pico-8 play session: hold → + tap 🅾

[t = 1 s] hold → ~1s, tap 🅾 ~2×
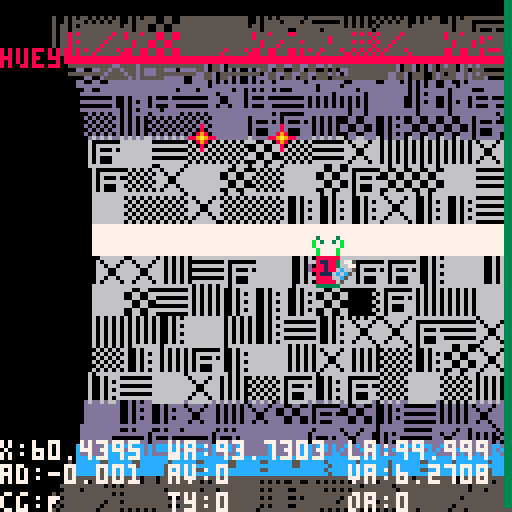
[t = 2 s] hold → ~2s, tap 🅾 ~4×
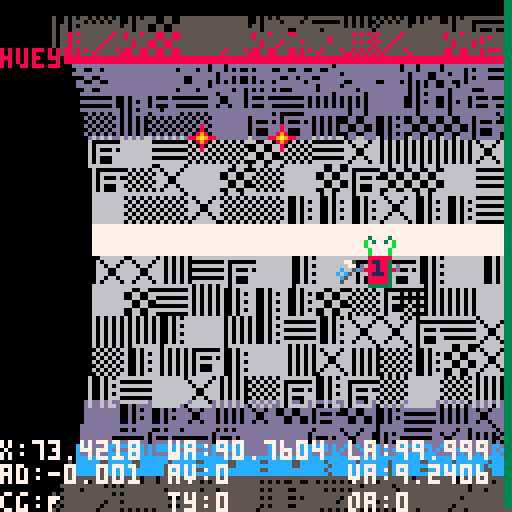
[t = 4 s] hold → ~4s, tap 🅾 ~7×
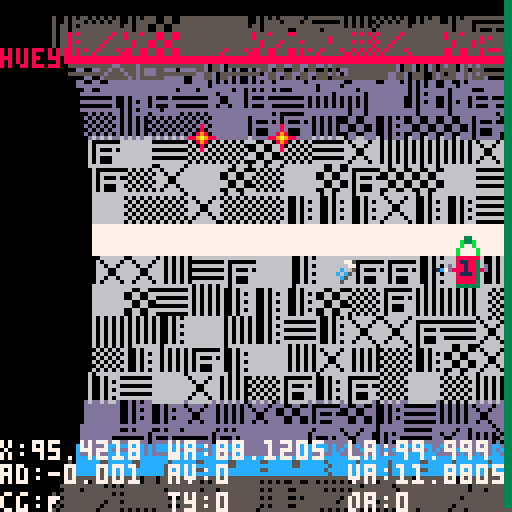
[t = 6 s] hold → ~6s, tap 🅾 ~10×
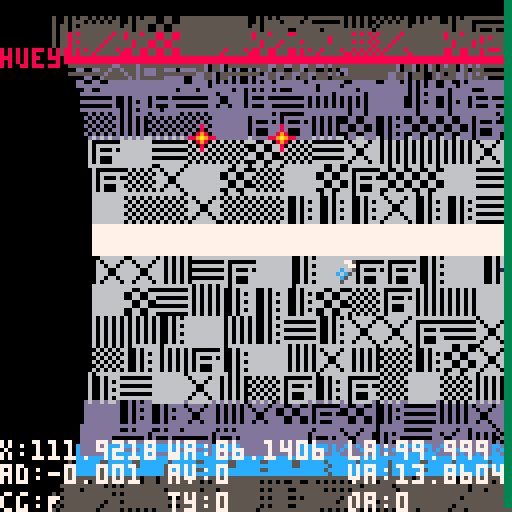
[t = 8 s] hold → ~8s, tap 🅾 ~14×
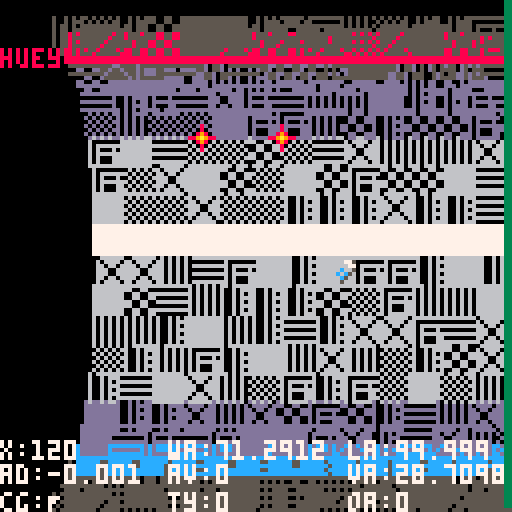

pico-8 cartridge
version 10
__lua__
-- vim: set ft=lua ts=1 sw=1 noet:
--current game state
state=nil
--table of all game states
states={}
--default states
states.splash={}
states.briefing={}
states.play={}
states.summary={}
states.gameover={}
-- all activities
activity={}
activity.mining={}
activity.collection={}
activity.rescue={}
activity.piracy={}
activity.fuelratting={}
-- legacy
activities={}
--hack
--global event timer
objtimer=0
--limpet list
limpets={}
current_limpet=0
names={"huey","dewey","louie","david","mike","sandy","adam","eddie","steve","ed","bo","zac","dale","groucho","chico","zeppo","harpo","alvin","simon","theodore","curly","larry","moe","barry","robin","maurice","andrea","caroline","sharon","jim","francis","joey","david","kim"}
limpet_colors={{8,3},{9,4},{10,4},{12,1},{14,2},{11,3},{13,5},{7,5}}
--mission status
mission={}
mission_number=0

function states.splash:init()
	dead_this_game={}
	self.next_state="briefing"
	self:init_activities_missions()
	current_limpet=1
end

function states.splash:draw()
	cls()
	local pc=9
	draw_ui_frame()
	camera(-8,-8)
	print("limpet control",28,0,pc)
	--print("--------------",0,6,pc)
	print("collect cargo",4,12,pc)
	print("rescue spacemen",4,18,pc)
	print("refuel stranded",4,24,pc)
	print("pirate traders",4,30,pc)

	print("drop when bay is blue",4,42,pc)
	print("avoid laser",4,48,pc)

	print("���� to control thrust",4,60,pc)
	print("� (z key) to grab",4,66,pc)

	print("get correct item to refuel",4,78,pc)
	print("complete mission to restock",4,84,pc)
	print("(c)	3303 sYNpLEASURE ents.",4,104,pc)
	camera()
end

function states.splash:update()
	if(btnp(4) or btnp(5)) then update_state() end
end

function states.splash:init_activities_missions()
	mission_number=0 -- starts with 0
	activity.mining={
			name="mining",
			verb="mine",
			description={"grab required minerals ","","drop in scoop","","avoid mining laser"},
			material=0,
			scooprect={57,101,71,111}, -- aabb rect coords
			objects={16,17,18,19,20,21},
			missions={{{16,1,1}},{{18,2,1},{20,2,1}},{{21,3,1},{18,2,1},{19,1,1}}},
			init=function(state)
			end,
			draw_bg=function(state)
				-- asteroid
				circfill(64,-64,80,5)
				for i in all(state.burn_decals) do
					palt(0,false)
					palt(5,true)
					spr(24,i.x,i.y)
					palt()
				end

				camera(state.foffx,state.foffy)
				-- mining laser
				if(state:laser_on()) then
					local lcolor = 2
					if(flr(objtimer)%2==0)then
						lcolor = 14
					end
					line(state.lorigx,state.lorigy,state.laserx,state.lasery,lcolor)
				end
				camera()
			end,
			draw_hud=function(state)
				-- laser indicator
				-- TODO rethink
				--if (state.laser>0)then
				--	line(state.lorigx,126,state.lorigx,117+(state.laser/(state.laserson*30))*10,12)
				--else
				--	line(state.lorigx,126,state.lorigx,117-(state.laser/(state.lasersoff*30))*10,2)
				--end
			end,
			spawn_objects=function(state)
				if(state:laser_on())then
					if(objtimer % (20+flr(rnd(5)-2.5)) == 0)then
						obj = spawn_object(state,state.laserx,state.lasery,rnd(1)-0.5,rnd(1)+0.2,mission.objects[flr(rnd(#mission.objects))+1],30*8,0,true)
						add(state.burn_decals,{x=state.laserx-4,y=state.lasery-4,ttl=15})
						state:make_explosion(obj,obj.vx,obj.vy)
						sfx(7)
					end
				end
			end,
			envt_update=function(state)
				update_laser(state)
			end,
			envt_damage=function(state)
				do_laser_check(state)
			end,
			check_fail=function(state)
			end
			}
	activity.collection={
			name="collection",
			verb="collect",
			description={"collect asteroids","","required shown at top left","","drop them in scoop"},
			material=1,
			scooprect={57,101,71,111},
			objects={26,27,28,29,30,31},
			missions={{{26,1,2}},{{27,2,3},{28,2,3}},{{29,3,3}}},
			init=function(state)
				--init_static_objects(state)
			end,
			draw_bg=function(state)
			end,
			draw_hud=function(state)
			end,
			spawn_objects=function(state)
			end,
			envt_update=function(state)
			end,
			envt_damage=function(state)
			end,
			check_fail=function(state)
			end
	}
	activity.rescue={
			name="rescue",
			verb="rescue",
			description={"rescue lost humans","","drop them in scoop"},
			material=2,
			scooprect={57,101,71,111},
			objects={36},
			missions={{{36,1,3}},{{36,2,3}},{{36,3,3}}},
			init=function(state)
				init_static_objects(state,true)
			end,
			draw_bg=function(state)
				-- type-6 hull
				map(8,0,32,0,8,2)
				palt(0,false)
				palt(5,true)
				spr(24,48,0)
				spr(24,76,-2,1,1,true)
				palt()
			end,
			draw_hud=function(state)
			end,
			spawn_objects=function(state)
			end,
			envt_update=function(state)
				--wreck sparks
				local interval=((5+flr(rnd(3)-1.5))*3)
				if(objtimer%interval==0)then
					state:make_explosion({x=rnd(64)+32,y=rnd(16),material=0},0,0)
				end
			end,
			envt_damage=function(state)
				do_laser_check(state)
			end,
			check_fail=function(state)
				-- TODO fixme
				--return not state:critical_objects_present()
				return false
			end
	}
	activity.fuelratting={
			name="fuelratting",
			verb="refuel",
			description={"collect fuel bubbles","","refuel stranded trader"},
			material=0,
			scooprect={46,17,58,25},
			objects={35},
			missions={{{35,1,1}},{{35,2,1}},{{35,3,1}}},
			init=function(state)
			end,
			draw_bg=function(state)
				draw_hauler()
			end,
			draw_hud=function(state)
				rect(24,16-state.oxygen/20*16,25,16,12)
				if(state.oxygen<9)then
					map(0,3,21,0,2,1)
				end
			end,
			spawn_objects=function(state)
				if(objtimer % (45+flr(rnd(15)-7.5)) == 0)then
					spawn_object(state,0,32+rnd(64),rnd(2)+1,rnd(1)-0.5,42,-1,0,true)
				end
				state:do_fuel_bubble()
			end,
			envt_update=function(state)
				if(objtimer%30==0 and state.oxygen>0)then
					state.oxygen-=1
				end
			end,
			envt_damage=function(state)
			end,
			check_fail=function(state)
				return state.oxygen<=0
			end
	}
	activity.piracy={
			name="piracy",
			verb="pirate",
			description={"wait for shield drop","","collect dropped cargo","","avoid point defence"},
			material=1,
			scooprect={57,101,71,111},
			objects={43},
			missions={{{43,1,1}},{{43,2,1}},{{43,3,1}}},
			init=function(state)
			end,
			draw_bg=function(state)
				camera(state.foffx,state.foffy)
				local lcolor=9
				if(state:laser_on()) then
					if(objtimer%20<10)then
						line(state.lorigx,state.lorigy,state.laserx,state.lasery,lcolor)
					end
					-- target shield
					local shield_color=(objtimer%2==0 and 12 or 1)
					if(state.tshldf)then
						shield_color=12
						state.tshldf=false
					end
					circ(state.tshldx,state.tshldy,state.tshldr,shield_color)
				end

				draw_type6()

				if(objtimer%2==0)then -- thrust of both ships
					map(0,2,92,-4,2,1)
					map(0,2,96,120,2,1)
				end
				camera()
			end,
			draw_hud=function(state)
			end,
			spawn_objects=function(state)
				if(state:laser_on())then
					if(objtimer % 30 == 0)then
						obj = spawn_object(state,64,10,rnd(1)-0.5,rnd(1)+0.2,mission.objects[flr(rnd(#mission.objects))+1],30*8,0,true)
					end
				end
				if(state.limpet.health>0)then
					if(objtimer%3==0)then
						-- fire pdt
						state.pdt = objtimer % ((state.laserson/2+state.lasersoff*2)*30) - state.lasersoff*2*30
						if(state.pdt>0 and distance(state.x,state.y,80,6)<40)then
							sol=intercept({x=80,y=6},state,2)
							if(sol)then
								vx,vy=aimpoint_to_v_comps({x=80,y=6},sol,2)
								--bang
								spawn_object(state,80,6,vx,vy,41,60,1,true)
								sfx(14)
							end
						end
					 -- target shield effects
						if(state:hit_shield(state.tshldx,state.tshldy,state.tshldr,state)) then
							state.tshldf=true
							state:make_explosion(state,0,0)
							state.limpet.health-=state:laser_damage()
							if(state.limpet.health<0)then
								state:do_death()
							end
						end
					end
				end
			end,
			envt_update=function(state)
				update_laser(state)
				-- scroll bg stars when in motion
				for star in all(state.stars) do
					star.x+=0.4
					if(star.x>127)then star.x-=127 end
				end
			end,
			envt_damage=function(state)
				do_laser_check(state)
			end,
			check_fail=function(state)
			end
	}
	add(activities,activity.collection)
	add(activities,activity.mining)
	add(activities,activity.rescue)
	add(activities,activity.fuelratting)
	add(activities,activity.piracy)
end

function states.briefing:init()
	self.next_state="play"
	self.page=1
	populate_limpets()
	self:init_mission()
end

function states.briefing:draw()
	cls()
	print("briefing",48,8,9)
	draw_ui_frame(9)
	camera(-8,-8)
	if(self.page==1)then
		local h=draw_limpets_status(12,false,current_limpet)
		draw_mission_status(h+6)
	else
		printc(18,mission.name)
		local h=52-#mission.description*6/2
		for line in all(mission.description) do
			h+=printc(h,line)
		end
	end
	camera()
	if(self.page==2)then draw_drop_indicator(self) end
end

function states.briefing:update()
	objtimer+=1
	if(btnp(3))then
		current_limpet=next_live_limpet_index()
	end
	if(btnp(4) or btnp(5))then
		if(self.page==1)then
			self.page+=1
		else
			update_state()
		end
	end
end

function states.briefing:in_scoop()
	return false;
end

function states.briefing:init_mission()
	-- assumes game is made up of n activities x m missions
	-- this will break if activities do not each have the same number of missions
	local missioncount = #activities[1].missions
	local mission_i=flr(mission_number / missioncount)+1
	local activity_i=(mission_number % #activities)+1
	local activity=activities[activity_i]
	printh("mission_number "..mission_number..", #activities "..#activities..", activity_i "..activity_i..", name "..activity.name..", mission_i "..mission_i)
	local mission_data=activity.missions[mission_i]
	mission={}
	mission.name=activity.name
	mission.objects=activity.objects
	mission.verb=activity.verb
	mission.description=activity.description
	mission.material=activity.material
	mission.scooprect=activity.scooprect
	mission.required={}
	mission.complete=false
	--printh("mission: "..mission.name..", verb: "..mission.verb)
	for m in all(mission_data) do
		add(mission.required,{obj=m[1],goal=m[2],total=m[3],got=0})
		--printh("  obj: "..m[1]..", goal: "..m[2]..", total: "..m[3])
	end
end

function states.play:init_map()
	for i=1,16 do
		self.tiles[i]={}
		for j=1,48 do
			local s=0
			if((j-1)%8==0)then
				s=127+flr((j-1)/8)+8
			else
				s=flr(rnd(8)+48)
			end
			self.tiles[i][j]=s
		end
	end
end

function states.play:init()
	self.tiles={}
	-- the angle of the centre of the viewport, relative to world 0
	self.v_ang=0
	-- the angle of the origin of the world
	self.w_ang=0
	-- the angle of the limpet
	self.a=0
	-- the x coord of the limpet
	self.x=60
	-- other limpet flight stuff
	self.vx=0
	self.av=0
	self.tx=0
	self.ty=0
	--
	self:init_map()
	sfx(6)
	tinc=0.05
	tdec=tinc*2
	tmax=1
	maxv=3
	maxav=1
	self.tobj={}
	self.tobj.x=64
	self.tobj.a=0
	self.tobj.s=43
	self.pav=0
	self.lindex=current_limpet
	self.limpet=limpets[self.lindex]
	self.next_state="briefing"
	self.foffx=0
	self.foffy=0
	self.shldx=64
	self.shldy=160
	self.shldr=64
	self.tshldx=64
	self.tshldy=-32
	self.tshldr=50
	self.lorigx = 40
	self.lorigy = 113
	self.laser=0
	self.laserx=0
	self.lasery=0
	self.laserson=7
	self.lasersoff=8
	self.material=mission.material
	self.fuel_bubble=nil
	self.last_fuel_bubble=0
	self.oxygen=20
	self.txneg=false
	self.txpos=false
	self.tyneg=false
	self.typos=false
	self.grabber_cooldown=0
	self.grabbed=false
	self.object=nil
	self.stars={}
	self.particles={}
	self.burn_decals={}
	self.deathtimer=0

	self.objects={}
	-- target zone(s) for object drops
	self.zones={}
	add(self.zones,{x1=30,a1=10,x2=50,a2=30})
	-- temp var for testing
	self.inzone=false
	-- objects that moved
	self.dead_this_mission={}

	activity[mission.name].init(self)

	spawn_object(self,self.tobj.x,self.tobj.a,0,0,self.tobj.s,-1,0)
end

function states.play:draw_world()
	for track=1,16 do
		local sc=#self.tiles[track]
		for tile=1,sc do
			local s=self.tiles[track][tile]
			local th=tile/sc+(self.w_ang/100)+(self.v_ang/100)
			local cos_th=cos(th)
			if(cos_th>0)then
				local x=(track-1)*8+12+cos_th*12
				local y=sin(th)*60+64
				local c=5
				if(tile==1)then
					c=8
				else
					if(cos_th>0.85)then
						c=6
					else
						if(cos_th>0.5)then
							c=13
						end
					end
				end
				pal(6,c)
				spr(s,x,y)
				pal()
			end
		end
	end
end

function states.play:draw_zone(z)
		self:draw_point({x=z.x1,a=z.a1},45)
		self:draw_point({x=z.x2,a=z.a1},45)
		self:draw_point({x=z.x2,a=z.a2},45)
		self:draw_point({x=z.x1,a=z.a2},45)
end

function states.play:draw_point(p,s)
	local th=(self.w_ang/100)+(p.a/100)+(self.v_ang/100)
	local x=p.x+12+cos(th)*6
	local y=sin(th)*56+64
	if(cos(th)>0)then
		spr(s,x,y)
	end
end

function states.play:draw_object(obj)
	if(self.inzone)then
		pal(6,8)
		pal(12,15)
	else
		if(self.couldgrab)then
			pal(6,11)
			pal(12,10)
		end
	end
	local th=(self.w_ang/100)+(obj.a/100)+(self.v_ang/100)
	local x=obj.x+12+cos(th)*6
	local y=sin(th)*56+64
	if(cos(th)>0)then
		spr(obj.s,x,y)
	end
	pal()
	return x,y
end

function states.play:draw()
	cls()
	self:draw_world()
	self:draw_zone(self.zones[1])
	self:draw_debug()
	-- frame offset for motion effect

	-- background

	-- hud
--[[
	local spare=0
	for i=1,#limpets do
		local limpet=limpets[i]
		local x
		-- don't draw active limpet here
		if(limpet==self.limpet)then goto continue end
		spare+=1
		--if(spare==1) then
		-- x=24
		--else
		--	x=100
		--end
		local spritenum = (limpet.health>0 and i-1 or 25)
		pal(13,limpet.fg)
		pal(5,limpet.bg)
		spr(spritenum,9*(spare-1),18)
		pal()
  ::continue::
	end
--]]
	-- foreground objects

	-- drone
	pal(13,self.limpet.fg)
	pal(5,self.limpet.bg)
	local x,y=self:draw_object(self)
	-- drop shadow distance depends upon the magnitude of pav from -pav, whichis limited to +maxav
 --local sdist=12-8*(self.pav+maxav)/(2*maxav)
 local sdist=8
	palt(5,true)
	palt(0,false)
 spr(44,x+sdist,y+sdist)
	palt()

	-- TODO set the drone sprite when player chooses active drone
	--spr(self.lindex-1, self.x, y)
	spr(16,x-8,y)
	spr(17,x+8,y)
	pal()
	--]]
	-- grabbed object
	if(self.object != nil)then
		self:draw_object(self.object)
	end

	-- grabber
	if(self.grabbed)then
		spr(15, x, y-8)
	else
		spr(14, x, y-8)
	end	
	-- thrust
	local toff=0
	local tmin=0.001
	local tbig=tmax*0.66
	if(self.txneg)then
		sfx(2)
		if(abs(self.tx)>tbig) then
			toff=5
		end
		if(objtimer%2==0)then
			spr(4+toff,x+8, y)
		end
	end
	if(self.txpos)then
		sfx(2)
		if(abs(self.tx)>tbig) then
			toff=5
		end
		if(objtimer%2==0)then
			spr(5+toff,x-8, y)
		end
	end
	if(self.tyneg)then
		sfx(2)
		if(abs(self.ty)>tbig) then
			toff=5
		end
		if(objtimer%2==0)then
			spr(8+toff,x, y+8)
		end
	end
	if(self.typos)then
		sfx(2)
		if(abs(self.ty)>tbig) then
			toff=5
		end
		if(objtimer%2==0)then
			spr(6+toff,x-8, y)
			spr(7+toff,x+8, y)
		end
	end

	-- other objects
	for item in all(self.objects)do
		if(item != self.object) then
			local soffset=0
			-- special cased animation for spacemen
			if(item.s==36)then
				soffset = flr((objtimer%20) / 5)
			end
			self:draw_object(item)
		end
	end

 -- particles
	for p in all(self.particles) do
		local pcolor=0
		-- flames
		if(p.kind==0)then
			pcolor = p.ttl > 12 and 10 or (p.ttl > 7 and 9 or 8)
		end
		-- scrap
		if(p.kind==1)then
			pcolor = p.ttl > 12 and 7 or (p.ttl > 7 and 6 or 7)
		end
		-- gore
		if(p.kind==2)then
			pcolor = p.ttl > 12 and 8 or (p.ttl > 7 and 2 or 1)
		end
		-- fuel
		if(p.kind==3)then
			pcolor = p.ttl > 12 and ((rnd(1)>0.5) and 11 or 10) or (p.ttl > 7 and 3 or 5)
		end
		line(p.x,p.y,p.x-p.xv,p.y-p.yv,pcolor)
	end

	-- hud
 -- health
	local hpercent=self.limpet.health/100
	rect(126,126,127,127-hpercent*127,hpercent > 0.8 and 3 or (hpercent>0.5 and 11 or (hpercent>0.2 and 9 or 8)))

	--activity[mission.name].draw_hud(self)

	-- required items
	--self:draw_shopping_list()

	print(self.limpet.name,0,12,self.limpet.fg)
end

function states.play:draw_debug()
	if(true) then
		camera(0,-16)
		print("x:"..self.x, 0, 94, 7)
		print("ad:"..angular_distance(self,self.objects[1]), 0, 100, 7)
		print("cg:"..(self.couldgrab and "T" or "F"), 0, 107, 7)
		print("wa:"..self.w_ang, 42, 94, 7)
		print("av:"..self.av, 42, 100, 7)
		print("ty:"..self.ty, 42, 107, 7)
		print("la:"..self.a, 87, 94, 7)
		print("va:"..self.v_ang, 87, 100, 7)
		print("oa:"..self.objects[1].a, 87, 107, 7)
		--print("i:"..(self.object and self.object.c or '%'), 0, 114, 7)
		camera()
	end
end

function states.play:draw_shopping_list()
	local count=1
	for reqt in all(mission.required) do
		if(reqt.got < reqt.goal) then
			spr(reqt.obj,2+(count-1)*7,1)
			count+=1
		end
	end
	rect(0,0,2+(count-1)*8,10,9)
end

function states.play:update()
	-- update event timer
	objtimer+=1
	
 -- save previous acceleration for camera lag
	self.pav=self.av

	local vx = self.vx
	local av = self.av
	local x = self.x
	local a = self.a
	local grabbed = self.grabbed

	-- controls
	self.txpos=false
	self.txneg=false
	self.typos=false
	self.tyneg=false

	if(self.limpet.health>0)then

		if(btn(4) or btn(5))then
			if(not grabbed and self.grabber_cooldown==0) then
				sfx(0)
				grabbed = true
				self.grabber_cooldown=30
			end
		else
			grabbed = false
		end
		if(self.grabber_cooldown>0) then
			self.grabber_cooldown-=1
		end

		if(btn(0)) then
			self.txneg=true
		end
		if(btn(1)) then
			self.txpos=true
		end
		if(btn(2)) then
			self.tyneg=true
		end
		if(btn(3)) then
			self.typos=true
		end
	else -- dead
		self.deathtimer-=1
		if(self.deathtimer==2*30 or self.deathtimer==30)then
			self:make_explosion(self,0,0)
		end
		if(self.deathtimer==15)then
		 -- explosion sfx
		end
		if(self.deathtimer==0)then
			self.next_state="summary"
			update_state()
		end
	end

	-- set thrust from thruster flags
	-- x thrust
	if(self.txneg)then
		self:consume_fuel()
		self.tx=max(self.tx-tinc, -tmax)
	else
		if(self.txpos)then
			self:consume_fuel()
			self.tx=min(self.tx+tinc, tmax)
		else
			if(abs(self.tx)<0.01)then
				self.tx=0
			else
				self.tx-=self.tx/4
			end
		end
	end
	-- y thrust
	if(self.tyneg)then
		self:consume_fuel()
		self.ty=max(self.ty-tinc, -tmax)
	else
		if(self.typos)then
			self:consume_fuel()
			self.ty=min(self.ty+tinc, tmax)
		else
			if(abs(self.ty)<0.01)then
				self.ty=0
			else
				self.ty-=self.ty/4
			end
		end
	end
	-- apply acceleration
	vx+=self.tx
	av+=self.ty
	-- abs limits
	vx=clamp(vx,-maxv,maxv)
	av=clamp(av,-maxav,maxav)
	-- drag
	vx-=vx/12
	av-=av/12
	-- null out residuals
	if (abs(vx) < 0.005) then
		vx = 0
	end
	if (abs(av) < 0.005) then
		av = 0
	end
	-- update position
	x+=vx
	a+=av
	if(x<=0 or x>=120)then vx=0 self.tx=0 end
	if(a<=0)then a=99.999 end
 if(a>=100)then a=0 end

	x=clamp(x,0,120)

	-- save temporaries
	self.vx = vx
	self.av = av
	self.x = x
	self.a = a
	self.grabbed = grabbed

-- imported
	self.w_ang-=0.33
	self.w_ang=self.w_ang%100
 -- view tracks object, by negating obj's angle, and world angle
	self.v_ang=-(self.a+self.w_ang+self.pav)
	self.v_ang=self.v_ang%100	
-- import END
 --[[
	activity[mission.name].spawn_objects(self)

	activity[mission.name].envt_update(self)

	activity[mission.name].envt_damage(self)
	--]]

 -- move held object
	if(self.object)then
		self.object.x=self.x
		self.object.a=self.a+2
	end

	-- move objects
	for item in all(self.objects) do
		if(item!=self.object)then
			item.x += item.vx
			item.a += item.av
			item.a=item.a%100
			if(item.s!=42)then
				item.vx-=item.vx/(rnd(25)+75)
				item.av-=item.av/(rnd(25)+75)
			end
			if(item.ttl!=-1)then
				item.ttl-=1
			end
		end
		self.inzone=self:obj_in_zone(item)
	end
	-- object release
	if(not self.grabbed and self.object)then
		sfx(1)
		-- in scoop?
		if (self:in_scoop())then
			self:do_score(self.object)
			if(self:is_mission_complete())then
				sfx(5)
				mission_number+=1
				self.next_state="summary"
				update_state()
			end
			if(self.object==self.fuel_bubble)then self:remove_fuel_bubble()end
			del(self.objects,self.object)
			self.object=nil
		else
			self.object.x=self.x
			self.object.a=self.a+3
			self.object.vx=self.vx
			self.object.av=self.av+0.3
			self.object=nil
		end
	end

	-- collision detection
	for item in all(self.objects) do
		-- is it within the grab area
		-- the grab area is 8 pixels above the drone +- 4

		if(self.object==nil)then
			self.couldgrab=self:check_grabbable(self,item)
			if(self.grabbed==true and self.couldgrab)then
				self.object=item
			end
		end
	--[[
		local dead=false
		-- crashes
		if(item.collision and item!=self.object)then
			if(item.x > x-6 and item.x < x+6 and item.y > y-6 and item.y < y+6)then
				self.limpet.health-=collision_damage(item,self)
				if(self.limpet.health<0)then
					self:do_death()
				end
				dead=true
			end
		end
	--]]
		-- out of bounds, prune silently
		if(item.x<-8 or item.x>128)then
			if(item==self.fuel_bubble)then self:remove_fuel_bubble() end
			del(self.objects,item)
		end
	--[[
		-- hit shield
		if(item.s!=35 and self:hit_shield(self.shldx,self.shldy,self.shldr,item) and item!=self.object)then
			self.shldf=true
			dead=true
		end
	--]]
		-- too old
		if(item.ttl==0)then
			dead=true
		end
		if(dead)then
			if(item==self.fuel_bubble)then self:remove_fuel_bubble() end
			sfx(9)
			self:make_explosion(item,item.vx,-item.vy)
			del(self.objects,item)
		end
	end

	if(activity[mission.name].check_fail(self))then
		self.limpet.health=0
		self:do_death()
	end

	for p in all(self.particles) do
		p.x += p.xv
		p.y += p.yv
		p.xv *= 0.95
		p.yv *= 0.95
	end
	age_transients(self.burn_decals)
	age_transients(self.particles)
end

function states.play:check_collision(o1,o2)
	return abs(o1.x-o2.x)<5 and abs(o1.a-o2.a)<1
end
	
function states.play:check_grabbable(o1,o2)
	local ad = angular_distance(o1,o2)
	return abs(o1.x-o2.x)<5 and ad<-2 and ad>-3
end

function states.play:obj_in_zone(o)
	local in_zone=false
	for z in all(self.zones) do
		in_zone=in_zone or (o.x>=z.x1 and o.x<=z.x2 and angular_distance(o,{a=z.a1})>0 and angular_distance(o,{a=z.a2})<0)
	end
	return in_zone
end

function states.play:critical_objects_present()
	-- this needs to be updated on scoop
	local criticals_outstanding={}
	for i in all(mission.required) do
		for j=1,i.goal do
			add(criticals_outstanding,i.obj)
		end
	end

	for i in all(criticals_outstanding)do
		for j in all(self.objects)do
			if(j.c==i) then
				del(criticals_outstanding,i)
				break;
			end
		end
	end
	return #criticals_outstanding == 0
end

function states.play:make_explosion(point,xv,yv)
	xv=xv or 0
	yv=yv or 0
	for i=1,8 do
		add(self.particles,{x=point.x,y=point.y,xv=xv+rnd(2)-1,yv=yv+rnd(2)-1,ttl=20,kind=point.material})
	end
end

function states.play:consume_fuel()
	--self.limpet.health-=0.33
	if(self.limpet.health<30)then
		sfx(3,3)
	end
	if(self.limpet.health<=0)then
		self:do_death()
	end
end

function states.play:do_death()
	if(self.deathtimer==0)then
		sfx(-1,3)
		sfx(-1,2)
		self.limpet.health=0
		self.deathtimer=3*30
		self:make_explosion(self,0,0)
		self.txneg=false
		self.txpos=false
		self.tyneg=false
		self.typos=false
		self.grabbed=false
		self.tx=0
		self.ty=0
	end
end

function states.play:do_score(item)
	for i in all(mission.required) do
		if(i.obj==item.s)then
			sfx(15)
			self.limpet.health=min(self.limpet.health+20,100)
			if(self.limpet.health>=30)then
				sfx(-1,3)
			end
			i.got+=1
			self:do_drone_score(item)
			break
		end
	end
end

function states.play:do_drone_score(item)
	local found=false
	for i in all(self.limpet.score) do
		if(i.obj==item.s)then
			i.count+=1
			found=true
			break;
		end
	end
	if(not found) then
		add(self.limpet.score,{obj=item.s,count=1})
	end
end

function states.play:do_fuel_bubble()
	-- after 3 seconds with no bubble, generate a bubble
	if(self.fuel_bubble==nil and objtimer-self.last_fuel_bubble>3*30)then
		self.fuel_bubble=spawn_object(self,32,106,rnd(1)-0.5,-(rnd(0.8)+0.2),35,-1,3,true)
	end
end

function states.play:hit_shield(sx,sy,sr,item)
	local i_off_x=item.x-sx
	local i_off_y=item.y-sy
	return((i_off_x*i_off_x + i_off_y*i_off_y) < (sr * sr))
end

function states.play:in_scoop()
	return false
	--return (self.object.x>=mission.scooprect[1] and self.object.x<=mission.scooprect[3] and self.object.y>=mission.scooprect[2] and self.object.y<=mission.scooprect[4])
end

function states.play:is_mission_complete(dropped_object)
	local complete = true
	for i in all(mission.required) do
		complete = complete and (i.goal<=i.got)
	end
	mission.complete=complete
	return complete
end

function states.play:laser_hit()
	p0={x=self.x+1,y=self.y}
	p1={x=self.x+6,y=self.y}
	p2={x=self.x+6,y=self.y+7}
	p3={x=self.x+1,y=self.y+7}
	drone_hit_box={p0,p1,p2,p3}
	return line_intersects_convex_poly(self.lorigx,self.lorigy,self.laserx,self.lasery,drone_hit_box)
end

function states.play:laser_damage()
	return 2
end

function states.play:laser_on()
	return self.laser > 0 and self.limpet.health > 0
end

function states.play:remove_fuel_bubble()
	self.last_fuel_bubble=objtimer
	self.fuel_bubble=nil
end

function spawn_object(state,x,ang,vx,av,s,ttl,material,collision)
	local obj={}
	obj.x=x
	obj.a=ang
	obj.vx=vx
	obj.av=av
	obj.s=s
	obj.ttl=ttl
	obj.material=material
 obj.collision=collision
	add(state.objects,obj)
	return obj
end

-- 3 way switch: play(next life), briefing(new mission), gameover
function states.summary:init()
	sfx(-1,2)
	sfx(-1,3)
	if(mission.complete)then
		self:reap_dead_limpets()
		self.next_state="briefing"
	else
		if(self:they_are_all_dead())then
			self:reap_dead_limpets()
			self.next_state="gameover"
		else
			if(limpets[current_limpet].health<=0)then
				current_limpet=next_live_limpet_index()
			end
			self.next_state="play"
		end
	end
end

function states.summary:draw()
	cls()
	draw_ui_frame()
	camera(-8,-8)
	print("status",44,0,9)
	local not_in_mission=(mission.complete or self:they_are_all_dead())
	local h=draw_limpets_status(12,true,(not_in_mission and 0 or current_limpet))
	h=draw_mission_status(h+6,not_in_mission)
	draw_rip_status(h,states.play.dead_this_mission)
	camera()
end

function states.summary:update()
	objtimer+=1
	if(btnp(3))then
		current_limpet=next_live_limpet_index()
	end
	if(btnp(4) or btnp(5)) then
		for i in all(states.play.dead_this_mission) do
			add(dead_this_game,i)
		end
		self.dead_this_mission={}
		update_state()
	end
end

function states.summary:reap_dead_limpets()
	for limpet in all(limpets)do
		if(limpet.health<=0)then
			add(states.play.dead_this_mission,limpet.name)
			del(limpets,limpet)
		end
	end
end

function states.summary:they_are_all_dead()
	return next_live_limpet_index()==0
end

function states.gameover:init()
	sfx(4)
	self.next_state="splash"
end

function states.gameover:draw()
	cls()
	local pc=9
	draw_ui_frame()
	camera(-8,-8)
	print("game over :(",32,0,9)
	draw_rip_status(12,dead_this_game)
	camera()
end

function states.gameover:update()
	if(btnp(4) or btnp(5)) then
		dead_this_game={}
		update_state()
	end
end

function update_state()
	local next_state=states[state].next_state
	if(next_state)then
		state=next_state
		states[state]:init()
	end
end

function angular_distance(o1,o2)
	local naive_d=o1.a-o2.a
	local shortest_d=0
	if(abs(naive_d)>50)then -- 50 is half the max angle of 100
		shortest_d=100-abs(naive_d)
		if(o1.a>o2.a)then
			shortest_d=-shortest_d
		end
	else
		shortest_d=naive_d
	end
	return shortest_d
end

function collision_damage(o1,o2)
	local dx=o1.vx-o2.vx
	local dy=o1.vy-o2.vy
	local vsquared=(dx*dx+dy*dy)
	return vsquared*5
end

function draw_ui_frame()
	local fr=function(c)
		rect(4,4,123,123,c)
		line(4,15,123,15,c)
	end
	camera(-1,-1)
	fr(4)
	camera()
	fr(9)
end

function age_transients(transient_array)
	for t in all(transient_array) do
		t.ttl-=1
			if t.ttl < 0 then
				del(transient_array,t)
			end
	end
end

function clamp(val,minv,maxv)
	return max(minv,min(val,maxv))
end

function aimpoint_to_v_comps(src,aim,pv)
	local dy = aim[2]-src.y
	local dx = aim[1]-src.x
	local a=atan2(dx,dy)
	local shotvx=pv*cos(a)
	local shotvy=pv*sin(a)
	return shotvx,shotvy
end

function intercept(src,dst,v)
	local tx=(dst.x-src.x)/4
	local ty=(dst.y-src.y)/4
	local tvx=dst.vx/4
	local tvy=dst.vy/4
	local v = v/4

	-- get quadratic components
	local a = tvx*tvx + tvy*tvy - v*v
	local b = 2*(tvx*tx+tvy*ty)
	local c = tx*tx + ty*ty
	assert( c>0)

	-- solve quadratic
 local ts = quad(a,b,c)

 -- find smallest positive solution
	local sol = nil
	if(ts != nil)then
		local t0=ts[1]
		local t1=ts[2]
		--printh("t0: "..t0..",t1: "..t1)
		local t=min(t0,t1)
		if(t<0)then
			t=max(t0,t1)
		end
		if(t>0)then
			sol={(dst.x+dst.vx*t),(dst.y+dst.vy*t)}
		end
	end
	return sol
end

function quad(a,b,c)
	local sol=nil
	if(abs(a)<0.00001)then
		if(abs(b)<0.00001)then
			if (abs(c)<0.00001) then
				--printh("a,b,c are zero")
				sol={0,0}
			end
		else
			sol={-c/b,-c/b}
		end
	else
		local disc = b*b-4*a*c
		if(disc>=0)then
			disc=mysqrt(disc)
			assert(disc!=32768)
			a=2*a
			sol={(-b-disc)/a,(-b+disc)/a}
		else
			--printh("disc is negative")
		end
	end
	return sol
end

function mysqrt(x)
	if x <= 0 then return 0 end
	local r = sqrt(x)
	if r < 0 then return 32768 end
	return r
end

function distance(x1,y1,x2,y2)
	local x=x1-x2
	local y=y1-y2
	return mysqrt(x*x+y*y)
end

function do_laser_check(state)
	if(state:laser_on())then
		-- has laser hit limpet?
		local hit
		local hx
		local hy
		hit,hx,hy=state:laser_hit()
		if(hit)then
			-- only do laser damage on every 3rd update
			if(objtimer % 3 == 0)then
				state:make_explosion({x=hx,y=hy},0,0)
				state.limpet.health-=state:laser_damage()
				if(state.limpet.health<0)then
					state:do_death()
				end
			end
		end
	end
end

function draw_type6()
	map(8,0,32,0,8,2)
end

function draw_hauler()
	map(2,2,32,0,6,2)
end

function draw_own_ship(state)
	camera(state.foffx,state.foffy)
	-- ship hull
	map(0,0,32,112,8,2)
	-- drop indicator
	if(state.object and ((objtimer%15)<7 or (objtimer%10==0 and state:in_scoop())))then
		draw_drop_indicator(state)
	end
	local shield_color=1
	if(state.shldf)then
		shield_color=12
		state.shldf=false
	end
	-- ship shield
	circ(state.shldx, state.shldy, state.shldr, shield_color)
	camera()
end

function draw_drop_indicator(state)
	local sr=mission.scooprect
	local icolor=9
	if(state==states.play)then
		if(state:in_scoop())then
			icolor=12
			sfx(11)
		else
			icolor=9
			sfx(10)
		end
	end
	line(sr[1],sr[2],sr[1]-1,sr[2]-1,icolor)
	line(sr[1],sr[4],sr[1]-1,sr[4]+1,icolor)
	line(sr[3],sr[2],sr[3]+1,sr[2]-1,icolor)
	line(sr[3],sr[4],sr[3]+1,sr[4]+1,icolor)
end

function draw_limpets_status(yorig,score,active)
	yorig=yorig or 0
	score=score or false
	active=active or 0
	local pc=9
	print("your limpets"..(active>0 and " (� cycle)" or ""),0,yorig,pc)
	yorig+=6
	for i=1,#limpets do
		local limpet = limpets[i]
		if(active == i and objtimer % 30 < 15)then
			spr(34,0,yorig)
		end
		-- HACK
		if(limpet.health<0) then limpet.health=0 end
		print(""..i..". "..limpet.name.." : "..limpet.health.."%",4,yorig,limpet.health>0 and limpet.fg or 5)
		yorig+=6
		if(score and #limpet.score>0)then
			for i=1,#limpet.score do
				local score_item=limpet.score[i]
				print(score_item.count,8+11*i,yorig,(score_item.count>2 and (score_item.count>4 and 10 or 6) or 9))
				spr(score_item.obj, 12+11*i-1,yorig-1)
			end
			yorig+=6
		end
	end
	return yorig
end

function draw_mission_status(yorig, retro)
	yorig=yorig or 0
	retro=retro or false
	local pc=9
	print(((mission_number==0 or retro) and "" or "next, ")..mission.verb,0,yorig,pc)
	yorig+=6
	for j=1,#mission.required do
		local requirement=mission.required[j]
		local i=requirement
		spr(requirement.obj,4,yorig)
		print(' x ',12,yorig,12)
		print(requirement.goal.." ("..requirement.got..")",24,yorig,requirement.got>=requirement.goal and 11 or 8)
		yorig+=6
	end
	if(mission.complete)then
		yorig+=6
		print("well done!!!",0,yorig,pc)
		yorig+=6
	end
	return yorig
end

function draw_rip_status(yorig,dead_list)
	yorig=yorig or 0
	if(#dead_list>0)then
		yorig+=6
		print("rip ",0,yorig,9)
		for i=1,#dead_list do
			print(dead_list[i],16+(i-1)*4*6,yorig,4)
		end
		yorig+=6
	end
	return yorig
end

function printc(yorig,string,color)
	color=color or 9
	local x=64-8-(#string*4)/2
	print(string,x,yorig,color)
	return 6
end

function init_static_objects(state,collision)
	-- create array of object types containing required ones
	local objs={}
	for i in all(mission.required) do
		for j=1,i.total do
			add(objs,i.obj)
		end
	end

	for i in all(objs) do
		spawn_object(states.play,rnd(100+10),rnd(80)+20,0,0,i,-1,mission.material,collision)
	end
end

function line_intersects_convex_poly(x1,y1,x2,y2,poly)
	-- returns bool,x,y (hit, one point of intersection if hit)
	local hit
	local hitx
	local hity
	local point1
	local point2
	for i=1,count(poly) do
		if i<count(poly) then
			point1 = poly[i]
			point2 = poly[i+1]
		else
			point1 = poly[i]
			point2 = poly[1]
		end
		hit,hitx,hity=line_intersects_line(x1,y1,x2,y2,point1.x,point1.y,point2.x,point2.y)
		if hit then return hit,hitx,hity end
	end
	return false,0,0
end

function line_intersects_line(x0,y0,x1,y1,x2,y2,x3,y3)
	local s
	local t
	local s1x = x1-x0
	local s1y = y1-y0
	local s2x = x3-x2
	local s2y = y3-y2
	local denom=-s2x*s1y+s1x*s2y
	s=(-s1y*(x0-x2)+s1x*(y0-y2))/denom
	t=(s2x*(y0-y2)-s2y*(x0-x2))/denom
	if(s>=0 and s<=1 and t>=0 and t<=1) then
		-- intersection!
		return true,x0+t*s1x,y0+t*s1y
	else
		return false,0,0
	end
end

function next_live_limpet_index()
	local i = current_limpet
	if(#limpets==0)then
		return 0
	end
	while(true)do
		i+=1
		-- back to start and none alive
		if(i==current_limpet)then
			i=0
			break
		end
		if(i>#limpets)then
			i=1
		end
		if(limpets[i].health>0)then
			break
		end
	end
	return i
end

function populate_limpets()
	-- renew the gang
	assert(#names>0)
	while(#limpets<3)do
		colorscheme=limpet_colors[1]
		add(limpets,{name=names[1],health=100,score={},fg=colorscheme[1],bg=colorscheme[2]})
		del(limpet_colors,colorscheme)
		add(limpet_colors,colorscheme)
		del(names,names[1])
	end
end

function update_laser(state)
	-- move laser aim
	state.laserx=64+sin((objtimer%100)/100)*20
	state.lasery=8+cos((objtimer%100)/100)*5

	-- update laser state
	state.laser = objtimer % ((state.laserson+state.lasersoff)*30) - state.lasersoff*30
	if(state.laser>0)then
		sfx(8,2)
	else
		sfx(-1,2)
	end

	-- laser burn trace
	if(state.laser>0 and objtimer % 2 == 0)then
		add(state.particles,{x=state.laserx,y=state.lasery,xv=0,yv=0,ttl=10})
	end
end

function _init()
	state="splash"
	states[state]:init()
end

function _draw()
	states[state]:draw()
end

function _update()
	states[state]:update()
end
__gfx__
0dddddd00dddddd00dddddd000000000000000000000000000000001100000000000000000000000000000000000000cc0000000000770000000000000000000
0d11dd500d111d500d111d500000000000000000000000000000000cc0000000000cc0000000000000000000000000077000000000c77c000000000000000000
0dd1dd500ddd1d500dd11d5000000000000000000000000000000000000000000001100000000000000000000000000000000000001cc1000000000000000000
ddd1dd5ddd1ddd5ddddd1d5d000000000c100000000001c000000000000000000000000007c1000000001c700000000000000000000cc0000300003000033000
0d111d500d111d500d111d500000000000000000000000000000000000000000000000000000000000000000000000000000000000011000b030030b00b33b00
0ddddd500ddddd500ddddd500000000000000000000000000000000000000000000000000000000000000000000000000000000000011000b000000b00b00b00
0ddddd500ddddd500ddddd5000000000000000000000000000000000000000000000000000000000000000000000000000000000000000000b0000b00b0000b0
05555550055555500555555000000000000000000000000000000000000000000000000000000000000000000000000000000000000000000b0000b00b0000b0
000000000000000000000000ccc00000660066006060606066666666606060606006060606666660666666666565656565656565600595555559500565656565
000000000000000000022000ccc00000660066006060606000000000060606066006066660666606600000005666600000066666500595555559500600000000
0000000dd000000000022000ccc00000006600666060606066666666606060606006060666066066606666666666000000006665600599555599500500000000
0000000dd0000000022222200c000000006600666060606000000000060606066006066666600666606000605660055555500666560059999995006655555555
000000000000000002222220c0c00000660066006060606066666666606060606006060666600666606666666600599999950065666005555550066599999999
00000000000000000002200000000000660066006060606000000000060606066006066666066066606000665005995555995006566600000000666655555555
00000000000000000002200000000000006600666060606066666666606060606006060660666606606000666005955555595005666660000006666555555555
00000000000000000002200000000000006600666060606000000000060606066006066606666660606666665005955555595006565656565656565655555555
55555555555950056005955555555555003333000033330000000c0000c00000000000c000000000000000000000000055050505000080000000000000000000
555555555559500650059555555595550ab000b00ab000b000000c00000c0000000c0c0c00000000000000000000775050505055000080000000000000000000
555555555559500560059555555555553b3033333b30333300c0c00ccc0c00000000ccc000000000000080800006677055050505000898000000000000000000
999999995559500650059555555595553b3003533b300353000cccc000ccccc000cccccc000b000008089898006c6650505050550889a9880000000000000000
55555555555950056005955595955595033035300330353000ccc000000ccc000c00c000000000008889977806c6c50055050505000898000000000000000000
0000000055595006500595555555955500333300003333000c0cc00000c0c0c0000c00000000000008089898066c500050505055000080000000000000000000
00000000555950056005955555555555000000000000000000c0c00000000c00000c000000000000000080800065000055050505000080000000000000000000
56565656555950065005955555559555000000000000000000000000000000000000000000000000000000000000000050505055000000000000000000000000
66666666660066006060606066666666606060606006060606666660666666666666666666666666600595555559500565656565555555555559500560059555
66666666660066006060606000000000060606066006066660666606600000006666666666006666500595555559500600000000555555555559500650059555
66666666006600666060606066666666606060606006060666066066606666666600066666550666600599555599500500000000555555555559500560059555
66666666006600666060606000000000060606066006066666600666606000606055506666655066560059999995006655555555999999995559500650059555
66666666660066006060606066666666606060606006060666600666606666666056606666666666666005555550066599999999555555555559500560059555
66666666660066006060606000000000060606066006066666066066606000666d05600000000000566600000000666655555555000000005559500650059555
66666666006600666060606066666666606060606006060660666606606000666d05655555555555666660000006666555555555000000005559500560059555
66666666006600666060606000000000060606066006066606666660606666666666666666666666565656565656565655555555565656565559500650059555
66666666000000bbbbb0000000000000000000000000000000000000000000000000000000000077777000000000000000000000000000000000000000000000
65556666000bbb00000bbbbbbbbbbbbbbbbbbbbb0000000000000000b00000000000000000077700000777777777777777777777000000000000000070000000
65da7777bbb00333bbb000000b00000000000000bbbb0000000000bb0bb000000000000077700000777000000700000000000000777700000000007777700000
65d7cc7600033bbb000333330b0333333330bbb00000bbbb0000bb00300bb0000000777700000777000000000700000000007770000077770000770000077000
65d7c76733bbb000333333330b0333333333000333330000bbbb003333300bb00007700000777000000000000700000000000000000000007777000000000770
665d7676bb0003333333333330b0333333333333333333330000bbbb3330b0b0007c700077000000000000000070000000000000000000000000777700000070
665d6766003333300333333330b03333333333333333333333330000bbbb30b007cc707700000000000000000070000000000000000000000000000077770070
666666663333330cc033333330b000000333333333333003333333330000bbb007cc770000000007700000000070000000000000000000000000000000007770
03333b000003333003333333330bbbbbb000000333330cc0333333333333330b0777770000000007700000000007777770000000000007700000000000000007
03eeeebbbbb0000003333333333000000bbbbbb000000003333333333333330b07cccc7777700000000000000000000007777770000000000000000000000007
003eeebe000bbbbb00000333333333333000000bbbbbb000003333333333000b007ccc7c00077777000000000000000000000007777770000000000000000007
000333eebb000000bbbbb000003333333333333000000bbbbb0000003330cc0b000777cc77000000777770000000000000000000000007777700000000007707
00000033bbb000bb00000bbbbb000000333333333333300000bbbbbb0000000b0000007777700000000007777700000000000000000000000077777700000007
000000000b0bbb000333300000bbbbbb000000333333333333000000bbbbbbbb0000000007077700000000000077777700000000000000000000000077777777
0000000000b000bbb000333333000000bbbbbb0000003333333333330000000b0000000000700077700000000000000077777700000000000000000000000007
00000000000bb0000bbb000333333333000000bbbbbb0000003333333333330b0000000000077000077700000000000000000077777700000000000000000007
00002cc20eeee020eeeee02000020eeeeeeeeeeeeeeeeeeeeeeeeee02e0200000077777777000000000000000000000000000000000444444440000000000000
00002cc20eeee020eeeee02222220eeeeeeeeeeeeeeeeeeeeeeeeee02e0200000711111111700000000000000000000000000000004000000040000000000000
00002cc200000020eeeeee000000eeeeeeeeeeeeeeeeeeeeeeeeeee02e020000711a11aa1a170000000000000000000000000000440999999904000000000000
0000222222222220eeeeee0000eeeeeeeeeeeee0000eeeeeeeeeeee02e02000071a1a11a1a117000000000000000000000000004099999999904000000000000
00002cc200000020eeeee088880eeeeeeeeeee088880eeeeeeeee0002e02000071a1a1a111111700000000000000000000000440000000999904000000000000
000002c20eeee020eeeee088880eeeeeeeeeee088880eeeeee000222e0200000711a11aa1a171700000000000444444444444444444444000044000000000000
000000222000e020eeeeee0000eeeeeeeeeeeee0000eeee00022200e020000000711111111707700000000444000000000000000000000444400000000000000
00000000022200200000000000000000000000000000000222000ee0200000000077777777000000000444000909999999999999999099400000000000000000
000c100000222222222222222222222222222222222222200eeee0220000000000000000000000044440009990c0999999999999990409440000000055555555
00cc1c1000002200000000000000000000022222222200222000020000000000000000000000004b400994449909999944444444404c40404000000055559555
0c7ccc1000000022eeeeeeeeeeeeeeeeee20000000000000022220000000000000000000000004bb409999449999999400000000490409404000000055555555
077777cc000000002222222222222222220000000000000000000000cc1110000000000000004044400000000000004099999999099090404000000055559555
077777cc000000000000000000000000000000000000000000000000cc1110000000000000040999444444444444440999999990999990404000000095955595
0c7ccc10000000000000000000000000000000000000000000000000000000000000000000040000009999000000000009999990000000404000000055559555
00cc1c10000000000000000000000000000000000000000000000000000000000000000000044444440000444444444440000004444444440000000055555555
000c1000000000000000000000000000000000000000000000000000000000000000000000000000004444000000000044444444000000000000000055559555
00000000111111112222222233333333444444445555555566666666777777778888888899999999aaaaaaaabbbbbbbbccccccccddddddddeeeeeeeeffffffff
00000000111111112222222233333333444444445555555566666666777777778888888899999999aaaaaaaabbbbbbbbccccccccddddddddeeeeeeeeffffffff
00000000111111112222222233333333444444445555555566666666777777778888888899999999aaaaaaaabbbbbbbbccccccccddddddddeeeeeeeeffffffff
00000000111111112222222233333333444444445555555566666666777777778888888899999999aaaaaaaabbbbbbbbccccccccddddddddeeeeeeeeffffffff
00000000111111112222222233333333444444445555555566666666777777778888888899999999aaaaaaaabbbbbbbbccccccccddddddddeeeeeeeeffffffff
00000000111111112222222233333333444444445555555566666666777777778888888899999999aaaaaaaabbbbbbbbccccccccddddddddeeeeeeeeffffffff
00000000111111112222222233333333444444445555555566666666777777778888888899999999aaaaaaaabbbbbbbbccccccccddddddddeeeeeeeeffffffff
00000000111111112222222233333333444444445555555566666666777777778888888899999999aaaaaaaabbbbbbbbccccccccddddddddeeeeeeeeffffffff
00000000000000000000000000000000000000000000000000000000000000000000000000000000000000000000000000000000000000000000000000000000
00000000000000000000000000000000000000000000000000000000000000000000000000000000000000000000000000000000000000000000000000000000
00000000000000000000000000000000000000000000000000000000000000000000000000000000000000000000000000000000000000000000000000000000
00000000000000000000000000000000000000000000000000000000000000000000000000000000000000000000000000000000000000000000000000000000
00000000000000000000000000000000000000000000000000000000000000000000000000000000000000000000000000000000000000000000000000000000
00000000000000000000000000000000000000000000000000000000000000000000000000000000000000000000000000000000000000000000000000000000
00000000000000000000000000000000000000000000000000000000000000000000000000000000000000000000000000000000000000000000000000000000
00000000000000000000000000000000000000000000000000000000000000000000000000000000000000000000000000000000000000000000000000000000
00000000000000000000000000000000000000000000000000000000000000000000000000000000000000000000000000000000000000000000000000000000
00000000000000000000000000000000000000000000000000000000000000000000000000000000000000000000000000000000000000000000000000000000
00000000000000000000000000000000000000000000000000000000000000000000000000000000000000000000000000000000000000000000000000000000
00000000000000000000000000000000000000000000000000000000000000000000000000000000000000000000000000000000000000000000000000000000
00000000000000000000000000000000000000000000000000000000000000000000000000000000000000000000000000000000000000000000000000000000
00000000000000000000000000000000000000000000000000000000000000000000000000000000000000000000000000000000000000000000000000000000
00000000000000000000000000000000000000000000000000000000000000000000000000000000000000000000000000000000000000000000000000000000
00000000000000000000000000000000000000000000000000000000000000000000000000000000000000000000000000000000000000000000000000000000
00000000000000000000000000000000000000000000000000000000000000000000000000000000000000000000000000000000000000000000000000000000
00000000000000000000000000000000000000000000000000000000000000000000000000000000000000000000000000000000000000000000000000000000
00000000000000000000000000000000000000000000000000000000000000000000000000000000000000000000000000000000000000000000000000000000
00000000000000000000000000000000000000000000000000000000000000000000000000000000000000000000000000000000000000000000000000000000
00000000000000000000000000000000000000000000000000000000000000000000000000000000000000000000000000000000000000000000000000000000
00000000000000000000000000000000000000000000000000000000000000000000000000000000000000000000000000000000000000000000000000000000
00000000000000000000000000000000000000000000000000000000000000000000000000000000000000000000000000000000000000000000000000000000
00000000000000000000000000000000000000000000000000000000000000000000000000000000000000000000000000000000000000000000000000000000
00000000000000000000000000000000000000000000000000000000000000000000000000000000000000000000000000000000000000000000000000000000
00000000000000000000000000000000000000000000000000000000000000000000000000000000000000000000000000000000000000000000000000000000
00000000000000000000000000000000000000000000000000000000000000000000000000000000000000000000000000000000000000000000000000000000
00000000000000000000000000000000000000000000000000000000000000000000000000000000000000000000000000000000000000000000000000000000
00000000000000000000000000000000000000000000000000000000000000000000000000000000000000000000000000000000000000000000000000000000
00000000000000000000000000000000000000000000000000000000000000000000000000000000000000000000000000000000000000000000000000000000
00000000000000000000000000000000000000000000000000000000000000000000000000000000000000000000000000000000000000000000000000000000
00000000000000000000000000000000000000000000000000000000000000000000000000000000000000000000000000000000000000000000000000000000
00000000000000000000000000000000000000000000000000000000000000000000000000000000000000000000000000000000000000000000000000000000
00000000000000000000000000000000000000000000000000000000000000000000000000000000000000000000000000000000000000000000000000000000
00000000000000000000000000000000000000000000000000000000000000000000000000000000000000000000000000000000000000000000000000000000
00000000000000000000000000000000000000000000000000000000000000000000000000000000000000000000000000000000000000000000000000000000
00000000000000000000000000000000000000000000000000000000000000000000000000000000000000000000000000000000000000000000000000000000
00000000000000000000000000000000000000000000000000000000000000000000000000000000000000000000000000000000000000000000000000000000
00000000000000000000000000000000000000000000000000000000000000000000000000000000000000000000000000000000000000000000000000000000
00000000000000000000000000000000000000000000000000000000000000000000000000000000000000000000000000000000000000000000000000000000
00000000000000000000000000000000000000000000000000000000000000000000000000000000000000000000000000000000000000000000000000000000
00000000000000000000000000000000000000000000000000000000000000000000000000000000000000000000000000000000000000000000000000000000
00000000000000000000000000000000000000000000000000000000000000000000000000000000000000000000000000000000000000000000000000000000
00000000000000000000000000000000000000000000000000000000000000000000000000000000000000000000000000000000000000000000000000000000
00000000000000000000000000000000000000000000000000000000000000000000000000000000000000000000000000000000000000000000000000000000
00000000000000000000000000000000000000000000000000000000000000000000000000000000000000000000000000000000000000000000000000000000
00000000000000000000000000000000000000000000000000000000000000000000000000000000000000000000000000000000000000000000000000000000
00000000000000000000000000000000000000000000000000000000000000000000000000000000000000000000000000000000000000000000000000000000
00000000000000000000000000000000000000000000000000000000000000000000000000000000000000000000000000000000000000000000000000000000
00000000000000000000000000000000000000000000000000000000000000000000000000000000000000000000000000000000000000000000000000000000
00000000000000000000000000000000000000000000000000000000000000000000000000000000000000000000000000000000000000000000000000000000
00000000000000000000000000000000000000000000000000000000000000000000000000000000000000000000000000000000000000000000000000000000
00000000000000000000000000000000000000000000000000000000000000000000000000000000000000000000000000000000000000000000000000000000
00000000000000000000000000000000000000000000000000000000000000000000000000000000000000000000000000000000000000000000000000000000
00000000000000000000000000000000000000000000000000000000000000000000000000000000000000000000000000000000000000000000000000000000
00000000000000000000000000000000000000000000000000000000000000000000000000000000000000000000000000000000000000000000000000000000
__gff__
0000000000000000000000000000000000000000000000000000000000000000000000000000000000000000000000000000000000000000000000000000000000000000000000000000000000000000000000000000000000000000000000000000000000000000000000000000000000000000000000000000000000000000
0000000000000000000000000000000000000000000000000000000000000000000000000000000000000000000000000000000000000000000000000000000000000000000000000000000000000000000000000000000000000000000000000000000000000000000000000000000000000000000000000000000000000000
__map__
4041424344454647606162636465666700000000000000000000000000000000000000000000000000000000000000000000000000000000000000000000000000000000000000000000000000000000000000000000000000000000000000000000000000000000000000000000000000000000000000000000000000000000
50515253545556573f7172737475763f00000000000000000000000000000000000000000000000000000000000000000000000000000000000000000000000000000000000000000000000000000000000000000000000000000000000000000000000000000000000000000000000000000000000000000000000000000000
7077786a6b6c6d6e000000000000000000000000000000000000000000000000000000000000000000000000000000000000000000000000000000000000000000000000000000000000000000000000000000000000000000000000000000000000000000000000000000000000000000000000000000000000000000000000
6869797a7b7c7d7e000000000000000000000000000000000000000000000000000000000000000000000000000000000000000000000000000000000000000000000000000000000000000000000000000000000000000000000000000000000000000000000000000000000000000000000000000000000000000000000000
0000000000000000401b3c3c1c40360000000000000000000000000000000000000000000000000000000000000000000000000000000000000000000000000000000000000000000000000000000000000000000000000000000000000000000000000000000000000000000000000000000000000000000000000000000000
0000000000000000363f7f7f3e38390000000000000000000000000000000000000000000000000000000000000000000000000000000000000000000000000000000000000000000000000000000000000000000000000000000000000000000000000000000000000000000000000000000000000000000000000000000000
0000000000000000403a3d3d3b40370000000000000000000000000000000000000000000000000000000000000000000000000000000000000000000000000000000000000000000000000000000000000000000000000000000000000000000000000000000000000000000000000000000000000000000000000000000000
0000000000000000000000000000000000000000000000000000000000000000000000000000000000000000000000000000000000000000000000000000000000000000000000000000000000000000000000000000000000000000000000000000000000000000000000000000000000000000000000000000000000000000
0000000000000000000000000000000000000000000000000000000000000000000000000000000000000000000000000000000000000000000000000000000000000000000000000000000000000000000000000000000000000000000000000000000000000000000000000000000000000000000000000000000000000000
0000000000000000000000000000000000000000000000000000000000000000000000000000000000000000000000000000000000000000000000000000000000000000000000000000000000000000000000000000000000000000000000000000000000000000000000000000000000000000000000000000000000000000
0000000000000000000000000000000000000000000000000000000000000000000000000000000000000000000000000000000000000000000000000000000000000000000000000000000000000000000000000000000000000000000000000000000000000000000000000000000000000000000000000000000000000000
0000000000000000000000000000000000000000000000000000000000000000000000000000000000000000000000000000000000000000000000000000000000000000000000000000000000000000000000000000000000000000000000000000000000000000000000000000000000000000000000000000000000000000
0000000000000000000000000000000000000000000000000000000000000000000000000000000000000000000000000000000000000000000000000000000000000000000000000000000000000000000000000000000000000000000000000000000000000000000000000000000000000000000000000000000000000000
0000000000000000000000000000000000000000000000000000000000000000000000000000000000000000000000000000000000000000000000000000000000000000000000000000000000000000000000000000000000000000000000000000000000000000000000000000000000000000000000000000000000000000
0000000000000000000000000000000000000000000000000000000000000000000000000000000000000000000000000000000000000000000000000000000000000000000000000000000000000000000000000000000000000000000000000000000000000000000000000000000000000000000000000000000000000000
0000000000000000000000000000000000000000000000000000000000000000000000000000000000000000000000000000000000000000000000000000000000000000000000000000000000000000000000000000000000000000000000000000000000000000000000000000000000000000000000000000000000000000
0000000000000000000000000000000000000000000000000000000000000000000000000000000000000000000000000000000000000000000000000000000000000000000000000000000000000000000000000000000000000000000000000000000000000000000000000000000000000000000000000000000000000000
0000000000000000000000000000000000000000000000000000000000000000000000000000000000000000000000000000000000000000000000000000000000000000000000000000000000000000000000000000000000000000000000000000000000000000000000000000000000000000000000000000000000000000
0000000000000000000000000000000000000000000000000000000000000000000000000000000000000000000000000000000000000000000000000000000000000000000000000000000000000000000000000000000000000000000000000000000000000000000000000000000000000000000000000000000000000000
0000000000000000000000000000000000000000000000000000000000000000000000000000000000000000000000000000000000000000000000000000000000000000000000000000000000000000000000000000000000000000000000000000000000000000000000000000000000000000000000000000000000000000
0000000000000000000000000000000000000000000000000000000000000000000000000000000000000000000000000000000000000000000000000000000000000000000000000000000000000000000000000000000000000000000000000000000000000000000000000000000000000000000000000000000000000000
0000000000000000000000000000000000000000000000000000000000000000000000000000000000000000000000000000000000000000000000000000000000000000000000000000000000000000000000000000000000000000000000000000000000000000000000000000000000000000000000000000000000000000
0000000000000000000000000000000000000000000000000000000000000000000000000000000000000000000000000000000000000000000000000000000000000000000000000000000000000000000000000000000000000000000000000000000000000000000000000000000000000000000000000000000000000000
0000000000000000000000000000000000000000000000000000000000000000000000000000000000000000000000000000000000000000000000000000000000000000000000000000000000000000000000000000000000000000000000000000000000000000000000000000000000000000000000000000000000000000
0000000000000000000000000000000000000000000000000000000000000000000000000000000000000000000000000000000000000000000000000000000000000000000000000000000000000000000000000000000000000000000000000000000000000000000000000000000000000000000000000000000000000000
0000000000000000000000000000000000000000000000000000000000000000000000000000000000000000000000000000000000000000000000000000000000000000000000000000000000000000000000000000000000000000000000000000000000000000000000000000000000000000000000000000000000000000
0000000000000000000000000000000000000000000000000000000000000000000000000000000000000000000000000000000000000000000000000000000000000000000000000000000000000000000000000000000000000000000000000000000000000000000000000000000000000000000000000000000000000000
0000000000000000000000000000000000000000000000000000000000000000000000000000000000000000000000000000000000000000000000000000000000000000000000000000000000000000000000000000000000000000000000000000000000000000000000000000000000000000000000000000000000000000
0000000000000000000000000000000000000000000000000000000000000000000000000000000000000000000000000000000000000000000000000000000000000000000000000000000000000000000000000000000000000000000000000000000000000000000000000000000000000000000000000000000000000000
0000000000000000000000000000000000000000000000000000000000000000000000000000000000000000000000000000000000000000000000000000000000000000000000000000000000000000000000000000000000000000000000000000000000000000000000000000000000000000000000000000000000000000
0000000000000000000000000000000000000000000000000000000000000000000000000000000000000000000000000000000000000000000000000000000000000000000000000000000000000000000000000000000000000000000000000000000000000000000000000000000000000000000000000000000000000000
0000000000000000000000000000000000000000000000000000000000000000000000000000000000000000000000000000000000000000000000000000000000000000000000000000000000000000000000000000000000000000000000000000000000000000000000000000000000000000000000000000000000000000
